Dataset: dataset (GitHub, stahiomar/Cat-Breed-Classification-using-CNN). Classes: orange cat, siamese cat, sphynx cat.

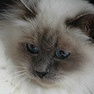
Label: siamese cat

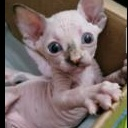
Label: sphynx cat

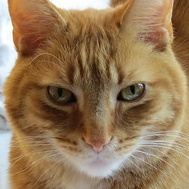
Label: orange cat

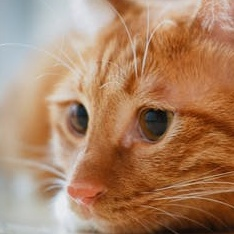
Label: orange cat

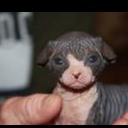
Label: sphynx cat

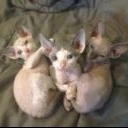
Label: sphynx cat
